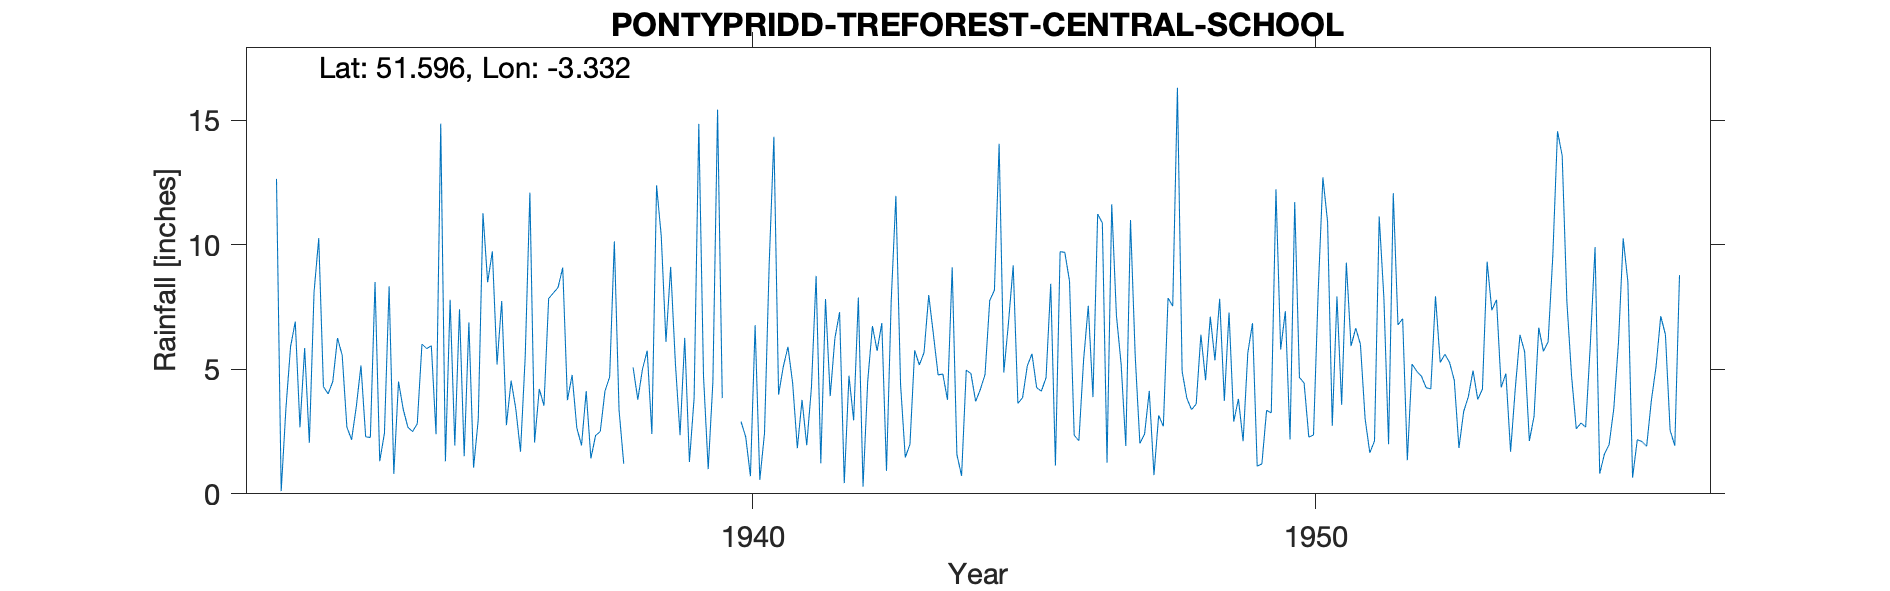

The table this chart was drawn from, first rows:
PONTYPRIDD-TREFOREST-CENTRAL-SCHOOL, , , , , , , , , , , , , , , , , , , , , , , 
Grid ref, ST0780289394, Long, -3.332, Lat, 51.6, Elevation, 360, ft, , , , , , , , , , , , , , , 
Station no, 4075/5, , , , , , , , , , , , , , , , , , , , , , 
, 1931, 1932, 1933, 1934, 1935, 1936, 1937, 1938, 1939, 1940, 1941, 1942, 1943, 1944, 1945, 1946, 1947, 1948, 1949, 1950, 1951, 1952, 1953
January, , 12.64, 4.51, 8.33, 1.31, 7.74, 8.28, 10.13, 9.11, , 5.1, 7.29, 11.96, 9.09, 6.87, 9.69, 5.21, 16.3, 2.9, 2.18, 9.28, 7.03, 1.84
February, , 0.11, 6.25, 0.8, 7.79, 2.76, 9.08, 3.37, 5.27, , 5.9, 0.43, 4.38, 1.58, 9.17, 8.54, 1.92, 4.92, 3.81, 11.71, 5.93, 1.35, 3.3
March, , 3.41, 5.56, 4.51, 1.94, 4.54, 3.76, 1.21, 2.35, , 4.44, 4.74, 1.46, 0.72, 3.63, 2.35, 10.99, 3.84, 2.11, 4.67, 6.65, 5.21, 3.9
April, , 5.91, 2.68, 3.4, 7.41, 3.41, 4.77, , 6.26, 2.9, 1.83, 2.95, 1.99, 4.97, 3.86, 2.13, 5.55, 3.38, 5.66, 4.45, 6, 4.92, 4.95
May, , 6.91, 2.17, 2.67, 1.51, 1.69, 2.65, 5.07, 1.28, 2.28, 3.77, 7.88, 5.76, 4.82, 5.13, 5.36, 2.02, 3.6, 6.85, 2.28, 3.01, 4.72, 3.79
June, , 2.67, 3.49, 2.5, 6.88, 5.49, 1.94, 3.78, 3.85, 0.71, 1.95, 0.29, 5.17, 3.71, 5.62, 7.55, 2.4, 6.39, 1.11, 2.36, 1.65, 4.26, 4.2
July, , 5.85, 5.15, 2.81, 1.05, 12.09, 4.12, 5.01, 14.85, 6.77, 4.27, 4.53, 5.67, 4.19, 4.26, 3.88, 4.13, 4.56, 1.2, 8.13, 2.12, 4.21, 9.32
August, , 2.05, 2.29, 6.01, 2.99, 2.06, 1.42, 5.74, 4.74, 0.56, 8.75, 6.73, 7.98, 4.79, 4.12, 11.23, 0.75, 7.11, 3.35, 12.7, 11.13, 7.93, 7.37
September, , 8.09, 2.26, 5.83, 11.26, 4.21, 2.34, 2.4, 0.99, 2.43, 1.23, 5.74, 6.39, 7.76, 4.66, 10.87, 3.15, 5.36, 3.25, 10.92, 7.86, 5.27, 7.79
October, , 10.26, 8.5, 5.94, 8.49, 3.54, 2.5, 12.38, 4.49, 9.23, 7.82, 6.85, 4.77, 8.17, 8.43, 1.25, 2.71, 7.83, 12.22, 2.73, 1.99, 5.6, 4.27
November, , 4.3, 1.31, 2.39, 9.73, 7.84, 4.12, 10.33, 15.42, 14.33, 3.92, 0.92, 4.81, 14.05, 1.14, 11.62, 7.86, 3.73, 5.79, 7.92, 12.07, 5.27, 4.83
December, , 4.01, 2.43, 14.86, 5.19, 8.06, 4.7, 6.1, 3.84, 3.98, 6.24, 7.73, 3.77, 4.87, 9.72, 7.16, 7.53, 7.28, 7.33, 3.57, 6.78, 4.56, 1.69
Total, , 66.21, 46.6, 60.05, 65.55, 63.43, 49.68, , 72.45, , 55.22, 56.08, 64.11, 68.72, 66.61, 81.63, 54.22, 74.3, 55.58, 73.62, 74.47, 60.33, 57.25
1935 Aug IDR, , , , , , , , , , , , , , , , , , , , , , , 
1936 Jun IDR, , , , , , , , , , , , , , , , , , , , , , , 
1938 Apr estimated, , , , , , , , , , , , , , , , , , , , , , , 
1940 Jan-Mar estimated, , , , , , , , , , , , , , , , , , , , , , , 
1953 Total IDR, , , , , , , , , , , , , , , , , , , , , , , 
